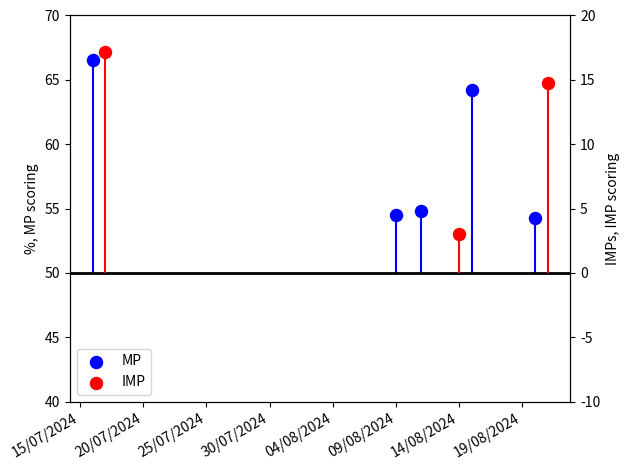

Reproduce this figure in Python.
import numpy as np
import matplotlib.pyplot as plt
import matplotlib.dates as mdates
import datetime as dt


def transform(axis, axis2, val, offset, scale):
    return offset + (val - scale) * (axis2.get_ylim()[1] - axis2.get_ylim()[0]) / (axis.get_ylim()[1] - axis.get_ylim()[0])



def plot_data(data:list[tuple[str,str,float,int]]) -> None:
    dates = []
    scores = []
    impdates = []
    impscores = []
    for tuple in data:
        if tuple[1] == "m":
            dates.append(dt.datetime.strptime(tuple[0], "%d%m%Y").date())
            scores.append(tuple[2])
        elif tuple[1] == "i":
            impdates.append(dt.datetime.strptime(tuple[0], "%d%m%Y").date())
            impscores.append(tuple[2])
        else:
            raise ValueError(f"Wrong scoring type formatting for {tuple}")

    fig, ax = plt.subplots(1,1,constrained_layout=True)
    ax.xaxis.set_major_formatter(mdates.DateFormatter('%d/%m/%Y'))
    ax.xaxis.set_major_locator(mdates.DayLocator(interval=5))
    ax.scatter(
            dates,
            scores,
            s=75,
            c='b',
            marker='o',
            label="MP"
            )

    ax.vlines(dates, ymin=50, ymax=scores, color='b', linestyle='-')
    ax2 = ax.twinx()
    ax2.scatter(
            impdates,
            impscores,
            s=75,
            c='r',
            marker='o',
            label="IMP"
            )
    ax2.vlines(impdates, ymin=0, ymax=impscores, color='r', linestyle='-')
    
    ax.axhline(y=50, color='black', linewidth=2)
    ax.set_ylim(40, 70)
    ax2.set_ylim(-10, 20)

    ax.set_ylabel(r"%, MP scoring")
    ax2.set_ylabel(r"IMPs, IMP scoring")

    handles, labels = ax.get_legend_handles_labels()
    handles2, labels2 = ax2.get_legend_handles_labels()

    handles.extend(handles2)
    labels.extend(labels2)

    ax.legend(handles, labels, loc='lower left')


    fig.autofmt_xdate()

    fig.tight_layout()
    fig.savefig("bridge-data.pdf")
    fig.savefig("bridge-data.svg", dpi=2000)




DATA = [
        #day, month, year, scoring (mp "m", imp "i"), % or imps, rank
        ("16072024","m",66.56,1330),
        ("17072024","i",17.18,1981),
        ("09082024","m",54.52,7677),
        ("11082024","m",54.84,6617),
        ("14082024","i",3.04,8669),
        ("15082024","m",64.25,1988),
        ("20082024","m",54.25,7444),
        ("21082024","i",14.79,2713),
        ]



if __name__ == "__main__":
    date = dt.datetime.strptime(DATA[0][0], "%d%m%Y")
    plot_data(DATA)








